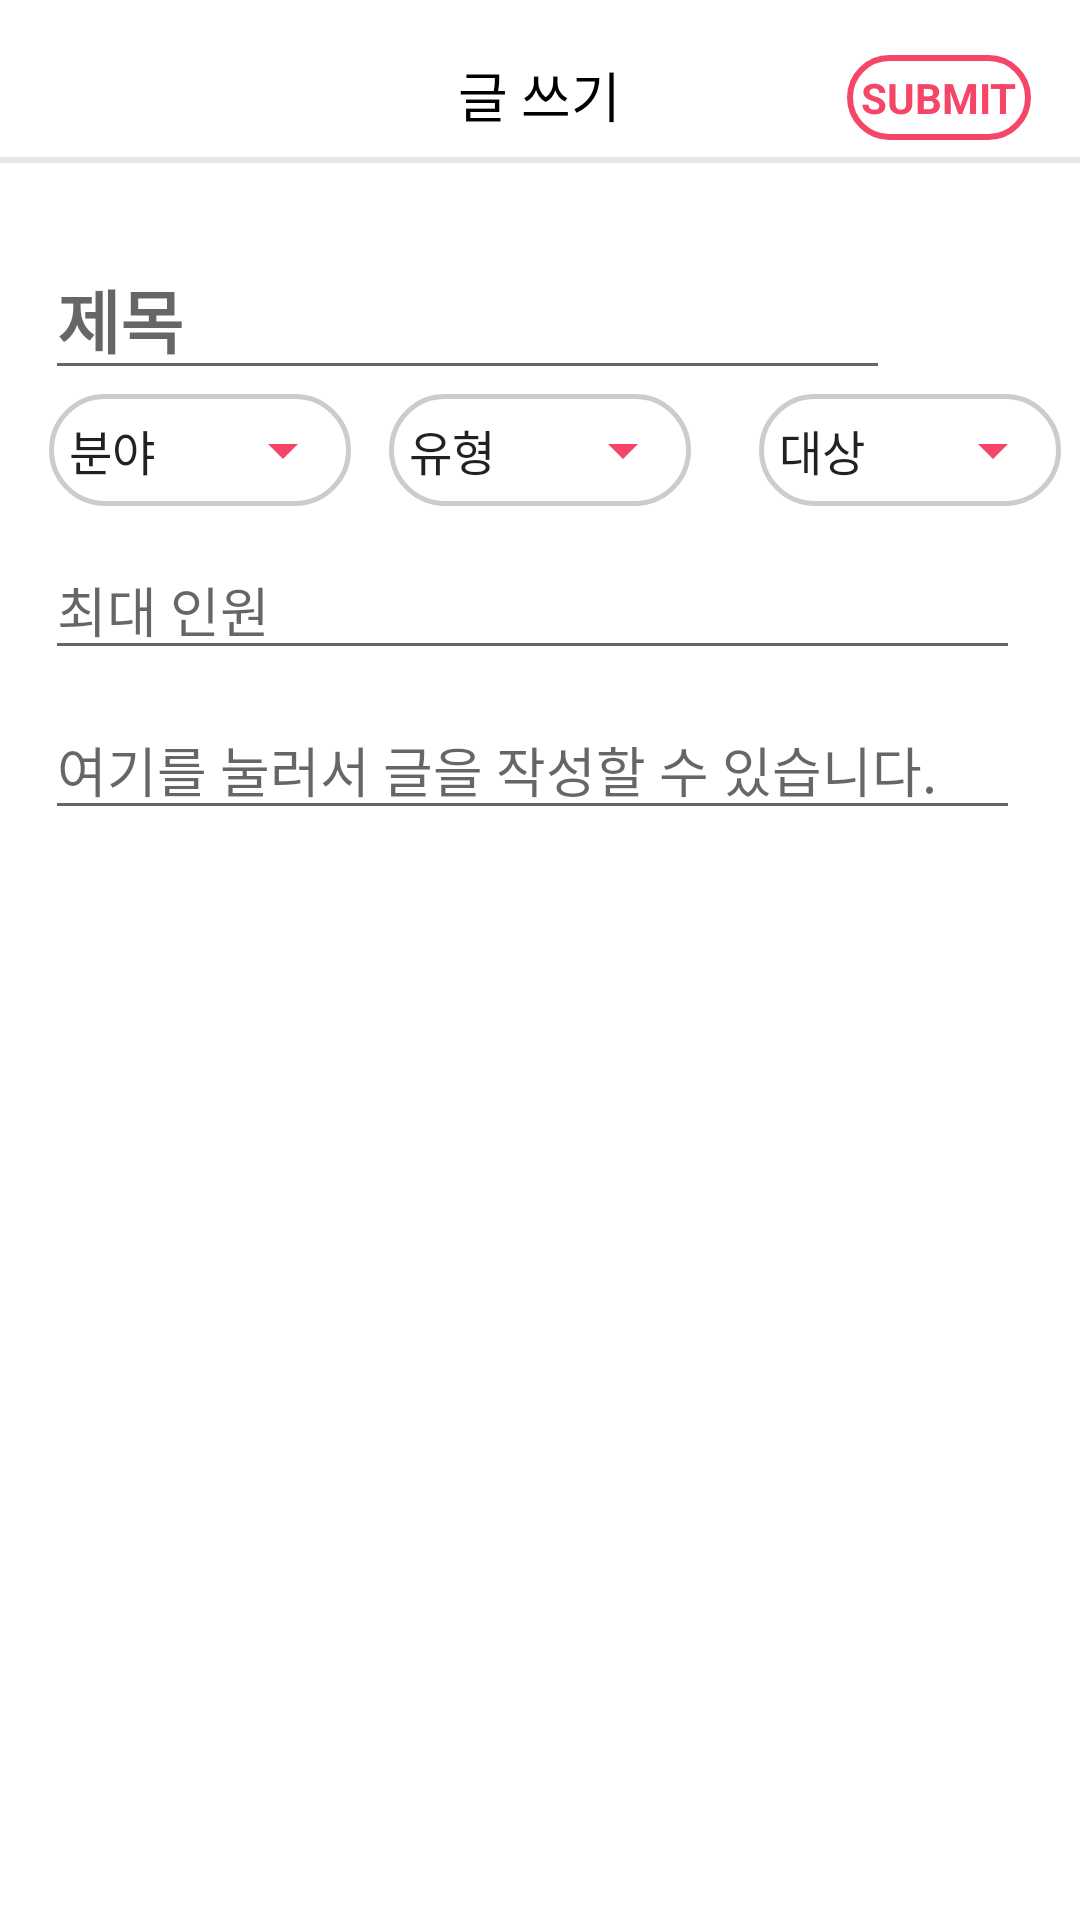

This screen was rendered from an Android layout file. Write that file and the resources it references.
<!-- AndroidManifest.xml: application theme AppTheme -->
<!-- res/layout/activity_write.xml -->
<?xml version="1.0" encoding="utf-8"?>
<LinearLayout xmlns:android="http://schemas.android.com/apk/res/android"
    xmlns:app="http://schemas.android.com/apk/res-auto"
    android:layout_width="match_parent"
    android:layout_height="match_parent"
    android:background="@color/white"
    android:orientation="vertical">

    <LinearLayout
        android:layout_width="match_parent"
        android:layout_height="wrap_content"
        android:layout_marginTop="15dp"
        android:layout_marginBottom="15dp"
        android:background="@drawable/back_bottomline"
        android:gravity="center_vertical"
        android:orientation="horizontal">

        <LinearLayout
            android:layout_width="0dp"
            android:layout_height="wrap_content"
            android:layout_weight="1">

            <Button
                android:id="@+id/activity_backbtn"
                android:layout_width="25dp"
                android:layout_height="25dp"
                android:layout_marginLeft="15dp"
                android:layout_marginTop="5dp"
                android:layout_marginBottom="8dp"
                android:background="@drawable/ic_back" />
        </LinearLayout>

        <LinearLayout
            android:layout_width="0dp"
            android:layout_height="wrap_content"
            android:layout_weight="1"
            android:gravity="center">

            <TextView
                android:layout_width="wrap_content"
                android:layout_height="wrap_content"
                android:text="글 쓰기"
                android:layout_marginTop="5dp"
                android:layout_marginBottom="8dp"
                android:textColor="#000000"
                android:textSize="18dp" />
        </LinearLayout>

        <LinearLayout
            android:layout_width="0dp"
            android:layout_height="wrap_content"
            android:layout_weight="1"
            android:gravity="right">

            <LinearLayout
                android:layout_width="wrap_content"
                android:layout_height="wrap_content"
                android:layout_gravity="right"
                android:layout_marginRight="15dp"
                android:layout_marginBottom="4dp"
                android:background="@drawable/back_border_corner_round">

                <TextView
                    android:id="@+id/activity_submitBtn"
                    android:layout_width="wrap_content"
                    android:layout_height="wrap_content"
                    android:layout_margin="6dp"
                    android:text="SUBMIT"
                    android:textColor="@color/pink"
                    android:textStyle="bold" />
            </LinearLayout>
        </LinearLayout>


    </LinearLayout>

    <ScrollView
        android:layout_width="match_parent"
        android:layout_height="match_parent">

        <LinearLayout
            android:layout_width="match_parent"
            android:layout_height="match_parent"
            android:orientation="vertical">

            <LinearLayout
                android:layout_width="match_parent"
                android:layout_height="wrap_content"
                android:orientation="horizontal">

                <EditText
                    android:id="@+id/activity_subject"
                    android:layout_width="0dp"
                    android:layout_height="wrap_content"
                    android:layout_marginLeft="15dp"
                    android:layout_marginTop="10dp"
                    android:layout_marginRight="20dp"
                    android:layout_weight="10"
                    android:textSize="23dp"
                    android:textStyle="bold"
                    android:hint="제목" />

                <Button
                    android:id="@+id/picBtn"
                    android:layout_width="0dp"
                    android:layout_height="35dp"
                    android:layout_marginTop="5dp"
                    android:layout_marginRight="15dp"
                    android:layout_marginBottom="5dp"
                    android:layout_weight="1"
                    android:background="@drawable/picture_2"/>
            </LinearLayout>

            <LinearLayout
                android:layout_width="match_parent"
                android:layout_height="wrap_content"
                android:orientation="horizontal">
                <RelativeLayout
                    android:layout_width="0dp"
                    android:layout_weight="1"
                    android:layout_height="40dp"
                    android:gravity="center"
                    android:layout_marginLeft="15dp"
                    android:layout_marginRight="5dp"
                    android:background="@drawable/spinner">

                    <Spinner
                        android:id="@+id/activity_field"
                        android:layout_width="wrap_content"
                        android:layout_height="match_parent"
                        android:backgroundTint="@color/pink"
                        android:spinnerMode="dropdown"
                        android:entries="@array/a_searchFieldOption"/>
                </RelativeLayout>

                <RelativeLayout
                    android:layout_width="0dp"
                    android:layout_height="40dp"
                    android:layout_marginLeft="5dp"
                    android:layout_marginRight="5dp"
                    android:layout_weight="1"
                    android:background="@drawable/spinner"
                    android:gravity="center">

                    <Spinner
                        android:id="@+id/activity_type"
                        android:layout_width="wrap_content"
                        android:layout_height="match_parent"
                        android:backgroundTint="@color/pink"
                        android:spinnerMode="dropdown"
                        android:entries="@array/a_searchTypeOption"/>
                </RelativeLayout>

                <RelativeLayout
                    android:layout_width="0dp"
                    android:layout_weight="1"
                    android:layout_height="40dp"

                    android:layout_marginLeft="15dp"
                    android:layout_marginRight="5dp"
                    android:gravity="center"
                    android:background="@drawable/spinner">

                    <Spinner
                        android:id="@+id/activity_object"
                        android:layout_width="wrap_content"
                        android:layout_height="match_parent"
                        android:backgroundTint="@color/pink"
                        android:entries="@array/a_searchTargetOption"
                        android:spinnerMode="dropdown" />
                </RelativeLayout>
            </LinearLayout>

            <EditText
                android:id="@+id/activity_maxPeopleNum"
                android:layout_width="match_parent"
                android:layout_height="wrap_content"
                android:layout_marginLeft="15dp"
                android:layout_marginTop="10dp"
                android:layout_marginRight="20dp"
                android:layout_weight="10"
                android:hint="최대 인원" />

            <EditText
                android:id="@+id/activity_content"
                android:layout_width="match_parent"
                android:layout_height="match_parent"
                android:layout_marginLeft="15dp"
                android:layout_marginTop="10dp"
                android:layout_marginRight="20dp"
                android:hint="여기를 눌러서 글을 작성할 수 있습니다. "/>

            <ImageView
                android:id="@+id/picView"
                android:layout_width="300dp"
                android:layout_height="300dp"
                android:layout_gravity="center"
                android:layout_margin="20dp" />

        </LinearLayout>
    </ScrollView>
</LinearLayout>
<!-- resources referenced by this layout -->
<resources>
  <string-array name="a_searchFieldOption">
          <item>분야</item>
          <item>개발</item>
          <item>디자인</item>
          <item>마케팅</item>
          <item>기타</item>
      </string-array>
  <string-array name="a_searchTargetOption">
          <item>대상</item>
          <item>초심자</item>
          <item>초심자 및 중급자</item>
          <item>중급자</item>
          <item>중급자 및 상급자</item>
          <item>상급자</item>
          <item>전체</item>
          <item>우수 회원-사막 여우</item>
      </string-array>
  <string-array name="a_searchTypeOption">
          <item>유형</item>
          <item>프로젝트</item>
          <item>강연회</item>
          <item>컨퍼런스</item>
          <item>스터디</item>
      </string-array>
  <color name="pink">#F64668</color>
  <color name="white">#FFFFFF</color>
  <!-- drawable back_border_corner_round (drawable) -->
  <?xml version="1.0" encoding="utf-8"?>
  <layer-list xmlns:android="http://schemas.android.com/apk/res/android" >
  
      <item
          android:bottom="1.5dp"
          android:left="1.5dp"
          android:right="1.5dp"
          android:top="1.5dp">
          <shape xmlns:android="http://schemas.android.com/apk/res/android" >
              <corners android:radius="30dp" />
              <stroke
                  android:width="2dp"
                  android:color="@color/pink" />
          </shape>
      </item>
  
  </layer-list>
  <!-- drawable back_bottomline (drawable) -->
  <?xml version="1.0" encoding="utf-8"?>
  <layer-list xmlns:android="http://schemas.android.com/apk/res/android" >
      
      <item>
          <shape>
              <solid android:color="@color/lightGray"></solid>
          </shape>
      </item>
      
      <item
          android:bottom="2dp">
          <shape>
              <solid android:color="@color/white"></solid>
          </shape>
      </item>
  </layer-list>
  <!-- drawable spinner (drawable-v24) -->
  <?xml version="1.0" encoding="utf-8"?>
  
  <layer-list xmlns:android="http://schemas.android.com/apk/res/android" >
  
      <item
          android:bottom="1.5dp"
          android:left="1.5dp"
          android:right="1.5dp"
          android:top="1.5dp">
          <shape xmlns:android="http://schemas.android.com/apk/res/android" >
              <corners android:radius="30dp" />
              <stroke
                  android:width="1.5dp"
                  android:color="#CCCCCC" />
          </shape>
      </item>
  
  </layer-list>
  <style name="AppTheme" parent="Theme.AppCompat.Light.DarkActionBar">
          
          <item name="colorPrimary">@color/colorPrimary</item>
          <item name="colorPrimaryDark">@color/white</item>
          <item name="android:windowLightStatusBar">true</item>
          <item name="colorAccent">@color/white</item>
          <item name="windowActionBar">false</item>
          <item name="windowNoTitle">true</item>
      </style>
  <color name="lightGray">#E8E6E6</color>
  <color name="colorPrimary">#FFC107</color>
</resources>
